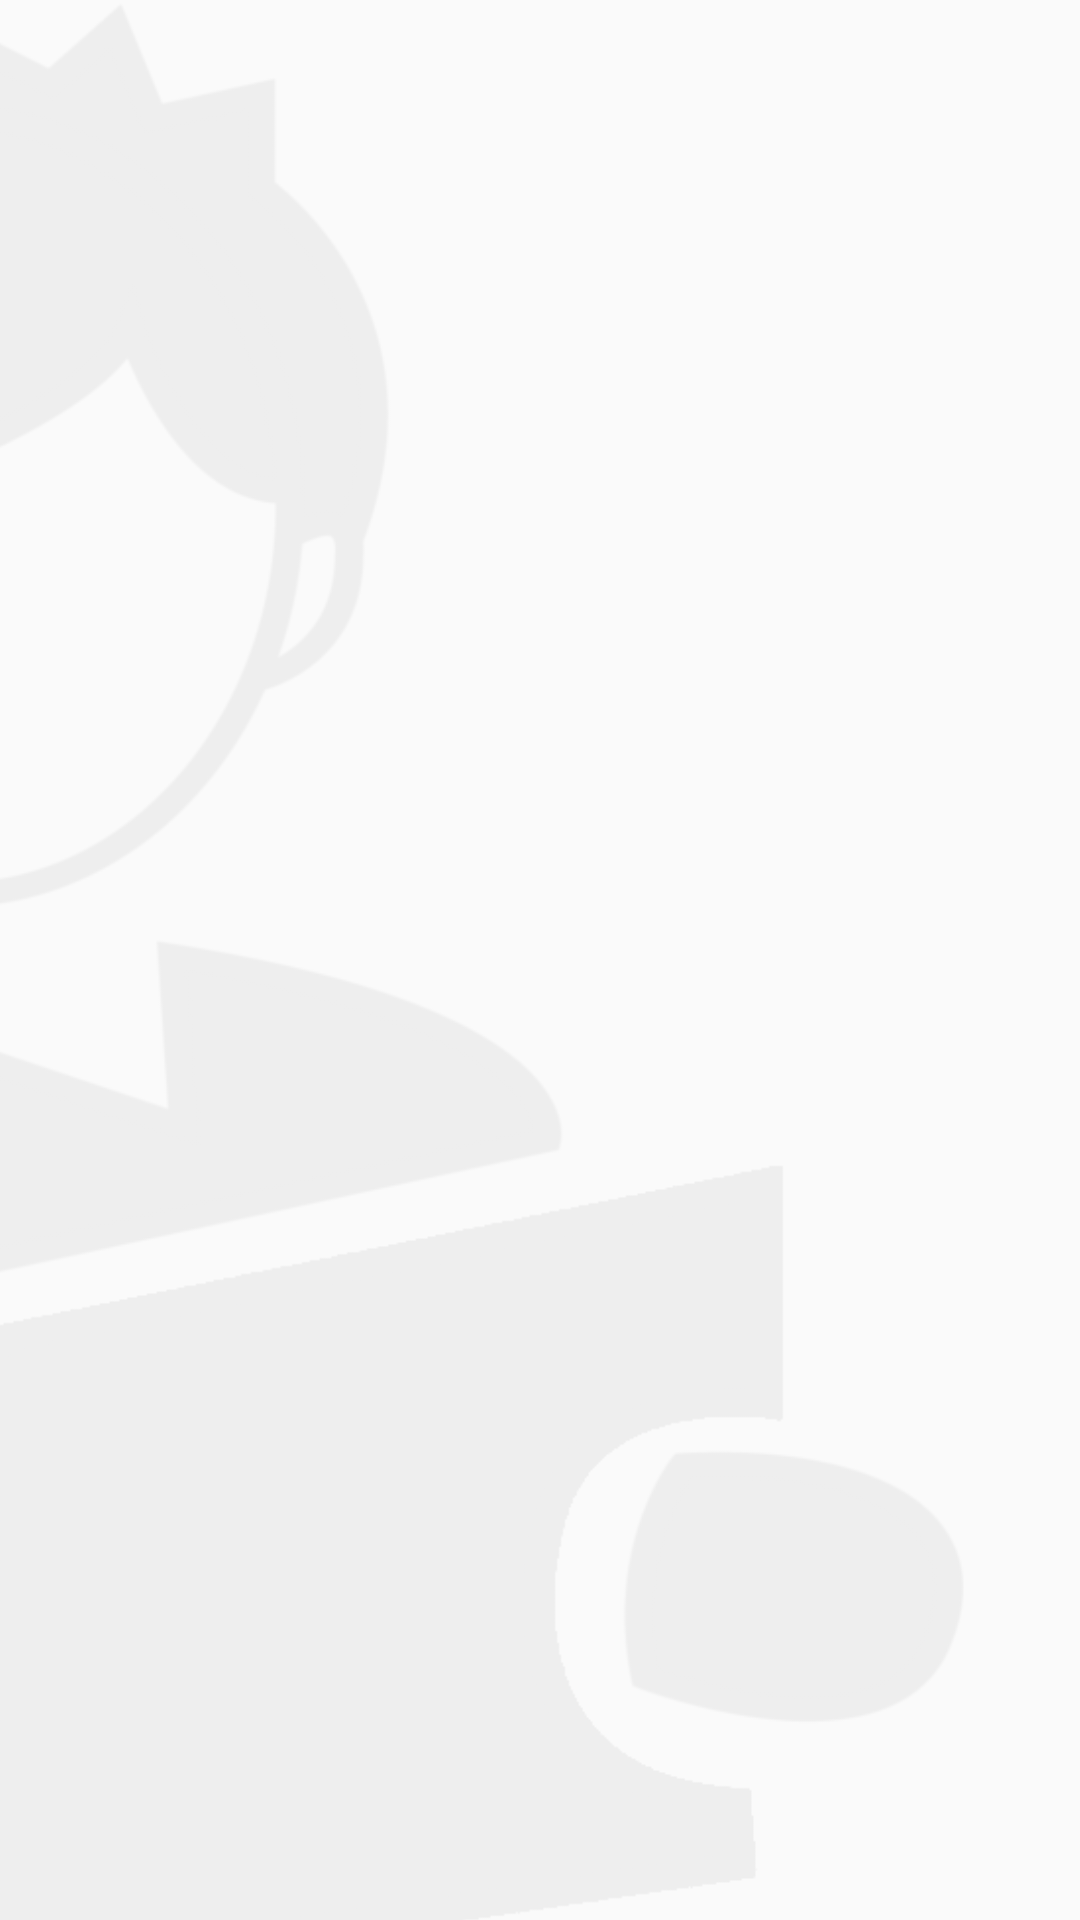

Layout XML and referenced resources for this Android screen:
<!-- AndroidManifest.xml: application theme AppTheme -->
<!-- res/layout/layout_background_image.xml -->
<?xml version="1.0" encoding="utf-8"?>
<androidx.constraintlayout.widget.ConstraintLayout xmlns:android="http://schemas.android.com/apk/res/android"
    android:layout_width="match_parent"
    android:layout_height="match_parent"
    xmlns:app="http://schemas.android.com/apk/res-auto">

    <ImageView
        android:id="@+id/image_backend"
        android:layout_width="match_parent"
        android:layout_height="670dp"
        android:layout_marginLeft="-90dp"
        android:alpha="0.08"
        android:src="@drawable/logo_half_gray"
        app:layout_constraintLeft_toLeftOf="parent"
        app:layout_constraintRight_toRightOf="parent"
        app:layout_constraintTop_toBottomOf="parent"
        app:layout_constraintTop_toTopOf="parent" />

</androidx.constraintlayout.widget.ConstraintLayout>
<!-- resources referenced by this layout -->
<resources>
  <!-- drawable logo_half_gray: png bitmap (drawable, 47058 bytes) -->
  <style name="AppTheme" parent="Theme.AppCompat.Light.NoActionBar">
          
          <item name="colorPrimary">@color/colorPrimary</item>
          <item name="colorPrimaryDark">@color/colorPrimaryDark</item>
          <item name="colorAccent">@color/colorAccent</item>
      </style>
  <color name="colorPrimary">#6200EE</color>
  <color name="colorPrimaryDark">#3700B3</color>
  <color name="colorAccent">#03DAC5</color>
</resources>
